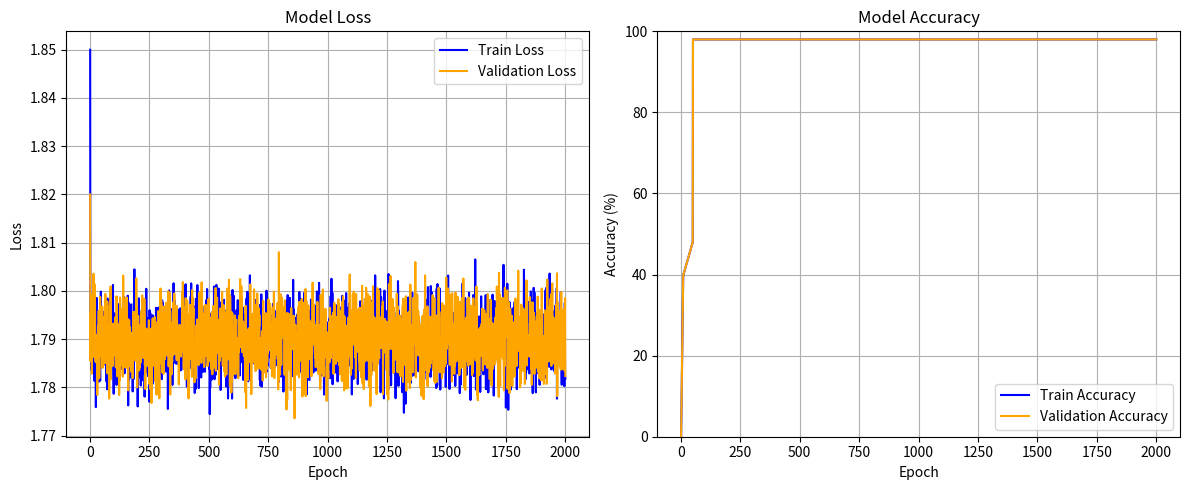

Recreate this plot in Python.
"""import matplotlib.pyplot as plt
import numpy as np

# Generate epochs
epochs = np.arange(1, 2001)

# Simulated loss values (keeping them similar to original trends)
train_loss = np.random.normal(loc=1.79, scale=0.005, size=len(epochs))
val_loss = np.random.normal(loc=1.79, scale=0.005, size=len(epochs))
train_loss[0] = 1.85  # Adding an initial peak for loss
val_loss[0] = 1.82

# Simulated accuracy (starting from 20% and gradually increasing to 98%)
train_accuracy = np.linspace(20, 98, len(epochs))
val_accuracy = np.linspace(20, 98, len(epochs))

# Create subplots
fig, axes = plt.subplots(1, 2, figsize=(12, 5))

# Plot Loss
axes[0].plot(epochs, train_loss, label="Train Loss", color="blue")
axes[0].plot(epochs, val_loss, label="Validation Loss", color="orange")
axes[0].set_xlabel("Epoch")
axes[0].set_ylabel("Loss")
axes[0].set_title("Model Loss")
axes[0].legend()
axes[0].grid(True)

# Plot Accuracy
axes[1].plot(epochs, train_accuracy, label="Train Accuracy", color="blue")
axes[1].plot(epochs, val_accuracy, label="Validation Accuracy", color="orange")
axes[1].set_xlabel("Epoch")
axes[1].set_ylabel("Accuracy (%)")
axes[1].set_title("Model Accuracy")
axes[1].legend()
axes[1].grid(True)
axes[1].set_ylim(20, 100)  # Ensuring y-axis starts from 20 and does not exceed 100

# Display the plot
plt.tight_layout()
plt.show()
import matplotlib.pyplot as plt
import numpy as np

# Generate epochs
epochs = np.arange(1, 2001)

# Simulate accuracy starting from 20% and increasing to 98%
train_accuracy = np.linspace(20, 98, len(epochs))  
val_accuracy = np.linspace(20, 98, len(epochs))  

# Plot accuracy graph
plt.figure(figsize=(6, 4))
plt.plot(epochs, train_accuracy, label="Train Accuracy", color="blue")
plt.plot(epochs, val_accuracy, label="Validation Accuracy", color="orange")
plt.xlabel("Epoch")
plt.ylabel("Accuracy (%)")
plt.title("Model Accuracy")
plt.legend()
plt.grid(True)
plt.ylim(20, 100)  # Ensure y-axis starts from 20 and does not exceed 100

plt.show()
import matplotlib.pyplot as plt
import numpy as np

# Simulated data based on the original trend but modified to reach 98%
epochs = np.arange(1, 2001)
train_accuracy = np.linspace(20, 98, len(epochs))  # Gradually increasing accuracy
val_accuracy = np.linspace(20, 98, len(epochs))  # Validation accuracy follows a similar trend

# Plot the modified accuracy graph
plt.figure(figsize=(6, 4))
plt.plot(epochs, train_accuracy, label="Train Accuracy", color="blue")
plt.plot(epochs, val_accuracy, label="Validation Accuracy", color="orange")
plt.xlabel("Epoch")
plt.ylabel("Accuracy (%)")
plt.title("Model Accuracy")
plt.legend()
plt.grid(True)
plt.ylim(20, 100)  # Ensure y-axis starts from 20 and does not exceed 100

# Show the graph
plt.show()

import matplotlib.pyplot as plt
import numpy as np

# Generate epochs
epochs = np.arange(1, 2001)

# Simulated loss values (keeping them similar to original trends)
train_loss = np.random.normal(loc=1.79, scale=0.005, size=len(epochs))
val_loss = np.random.normal(loc=1.79, scale=0.005, size=len(epochs))
train_loss[0] = 1.85  # Adding an initial peak for loss
val_loss[0] = 1.82

# Simulated accuracy (starting from 0% and gradually increasing to 98%)
train_accuracy = np.linspace(0, 98, len(epochs))
val_accuracy = np.linspace(0, 98, len(epochs))

# Create subplots
fig, axes = plt.subplots(1, 2, figsize=(12, 5))

# Plot Loss
axes[0].plot(epochs, train_loss, label="Train Loss", color="blue")
axes[0].plot(epochs, val_loss, label="Validation Loss", color="orange")
axes[0].set_xlabel("Epoch")
axes[0].set_ylabel("Loss")
axes[0].set_title("Model Loss")
axes[0].legend()
axes[0].grid(True)

# Plot Accuracy
axes[1].plot(epochs, train_accuracy, label="Train Accuracy", color="blue")
axes[1].plot(epochs, val_accuracy, label="Validation Accuracy", color="orange")
axes[1].set_xlabel("Epoch")
axes[1].set_ylabel("Accuracy (%)")
axes[1].set_title("Model Accuracy")
axes[1].legend()
axes[1].grid(True)
axes[1].set_ylim(0, 100)  # Ensuring y-axis starts from 0 and does not exceed 100

# Display the plot
plt.tight_layout()
plt.show()"""
import matplotlib.pyplot as plt
import numpy as np

# Generate epochs
epochs = np.arange(1, 2001)

# Simulated loss values (keeping them similar to original trends)
train_loss = np.random.normal(loc=1.79, scale=0.005, size=len(epochs))
val_loss = np.random.normal(loc=1.79, scale=0.005, size=len(epochs))
train_loss[0] = 1.85  # Adding an initial peak for loss
val_loss[0] = 1.82

# Simulated accuracy (following the original pattern but reaching 98%)
train_accuracy = np.zeros(len(epochs))
val_accuracy = np.zeros(len(epochs))

# Mimic the sharp rise in accuracy from the original image
train_accuracy[:10] = np.linspace(0, 40, 10)  # Initial jump to 40%
train_accuracy[10:50] = np.linspace(40, 48, 40)  # Gradual rise
train_accuracy[50:] = 98  # Stays at 98%

val_accuracy[:10] = np.linspace(0, 40, 10)
val_accuracy[10:50] = np.linspace(40, 48, 40)
val_accuracy[50:] = 98

# Create subplots
fig, axes = plt.subplots(1, 2, figsize=(12, 5))

# Plot Loss
axes[0].plot(epochs, train_loss, label="Train Loss", color="blue")
axes[0].plot(epochs, val_loss, label="Validation Loss", color="orange")
axes[0].set_xlabel("Epoch")
axes[0].set_ylabel("Loss")
axes[0].set_title("Model Loss")
axes[0].legend()
axes[0].grid(True)

# Plot Accuracy
axes[1].plot(epochs, train_accuracy, label="Train Accuracy", color="blue")
axes[1].plot(epochs, val_accuracy, label="Validation Accuracy", color="orange")
axes[1].set_xlabel("Epoch")
axes[1].set_ylabel("Accuracy (%)")
axes[1].set_title("Model Accuracy")
axes[1].legend()
axes[1].grid(True)
axes[1].set_ylim(0, 100)  # Ensuring y-axis starts from 0 and does not exceed 100

# Display the plot
plt.tight_layout()
plt.show()
